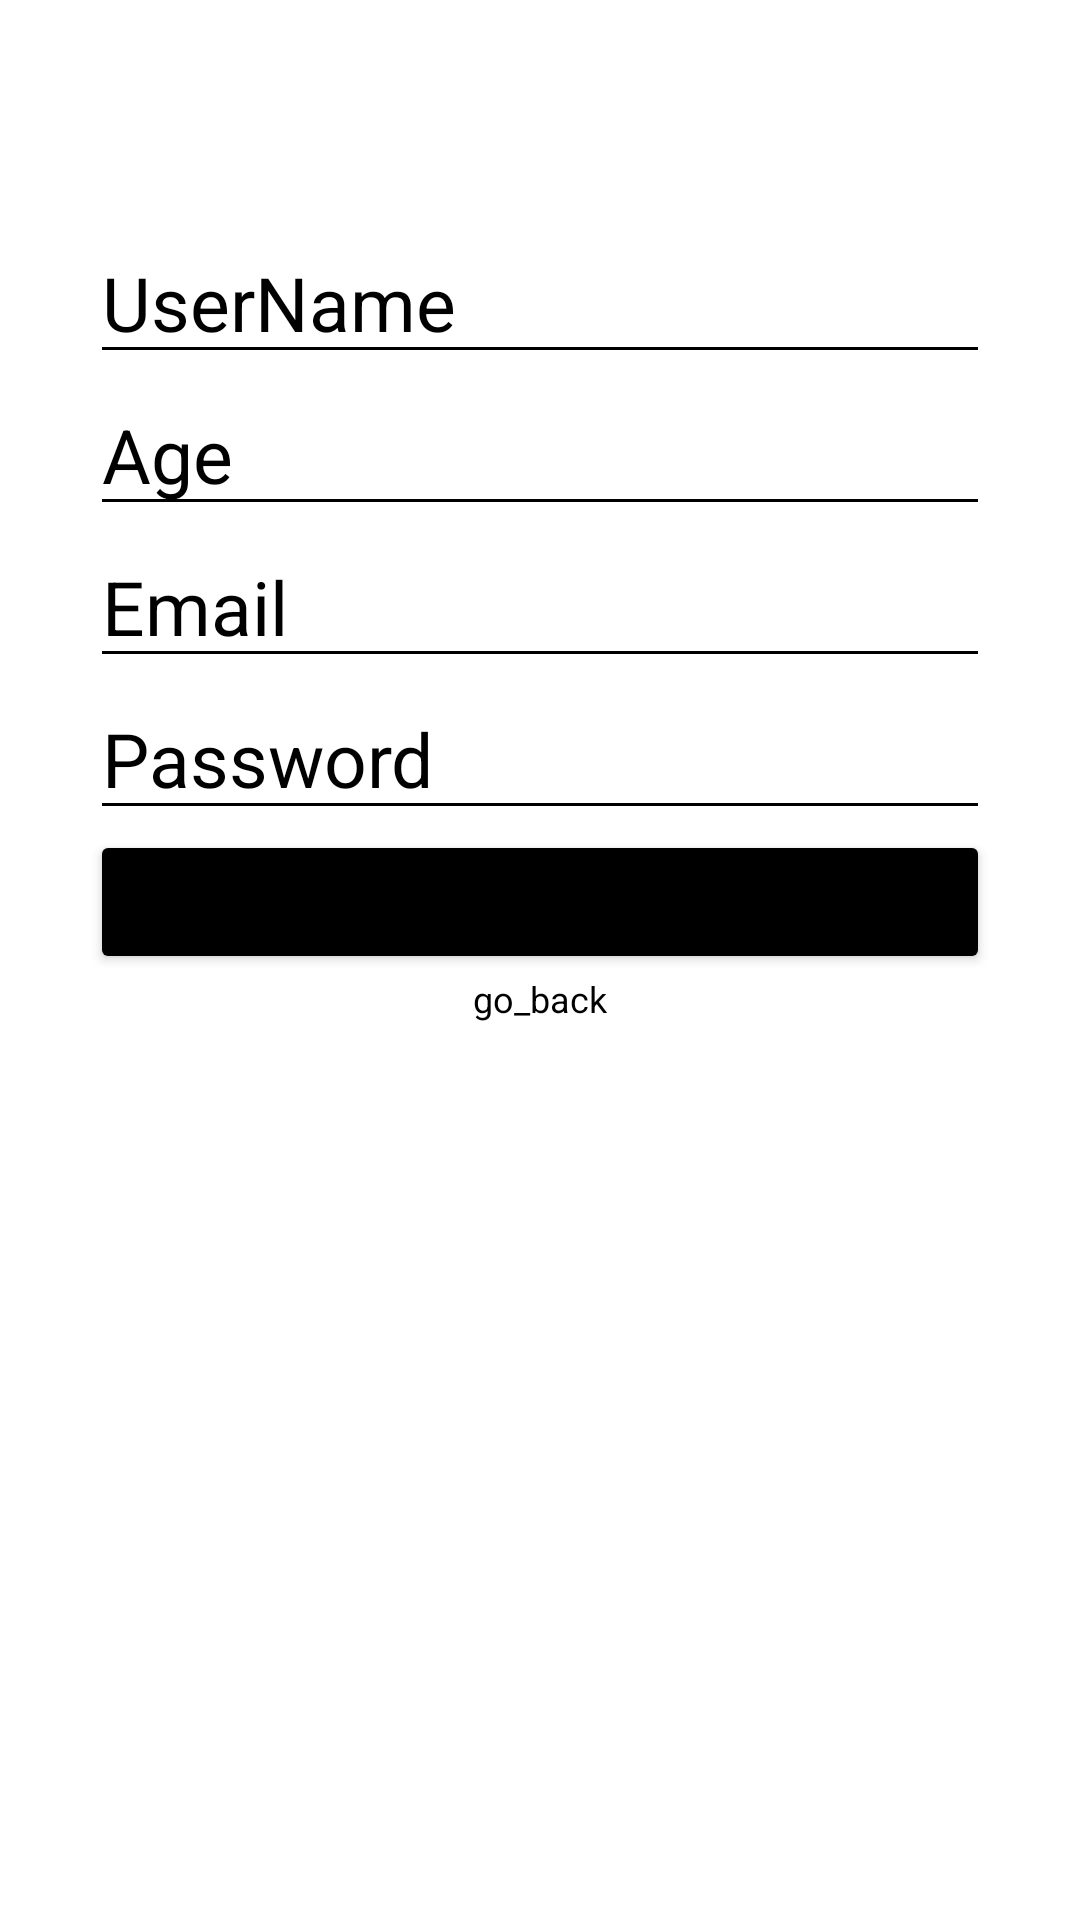

This screen was rendered from an Android layout file. Write that file and the resources it references.
<!-- AndroidManifest.xml: application theme splashScreenTheme -->
<!-- res/layout/fragment_register.xml -->
<?xml version="1.0" encoding="utf-8"?>
<layout xmlns:android="http://schemas.android.com/apk/res/android"
    xmlns:app="http://schemas.android.com/apk/res-auto"
    xmlns:tools="http://schemas.android.com/tools">

    <data>

    </data>

    <androidx.constraintlayout.widget.ConstraintLayout
        android:layout_width="match_parent"
        android:layout_height="match_parent"
        tools:context=".fragments.RegisterFragment"
        android:background="@color/ic_launcher_background">

        <ImageView
            android:id="@+id/appName"
            android:layout_width="wrap_content"
            android:layout_height="wrap_content"
            android:src="@drawable/splash_image"
            android:text="App Name"
            android:textSize="50sp"
            app:layout_constraintBottom_toBottomOf="parent"
            app:layout_constraintEnd_toEndOf="parent"
            app:layout_constraintStart_toStartOf="parent"
            app:layout_constraintTop_toTopOf="parent"
            app:layout_constraintVertical_bias="0.06999999" />

        <androidx.appcompat.widget.LinearLayoutCompat
            android:layout_width="match_parent"
            android:layout_height="wrap_content"
            android:background="@color/ic_launcher_background"
            android:orientation="vertical"
            app:layout_constraintBottom_toBottomOf="parent"
            app:layout_constraintEnd_toEndOf="parent"
            app:layout_constraintStart_toStartOf="parent"
            app:layout_constraintTop_toBottomOf="@+id/appName"
            app:layout_constraintVertical_bias="0.089999974">

            <EditText
                android:id="@+id/userName"
                android:layout_width="300dp"
                android:layout_height="wrap_content"
                android:layout_gravity="center_horizontal"
                android:backgroundTint="@color/black"
                android:hint="UserName"
                android:textColor="@color/black"
                android:textColorHint="@color/black"
                android:textSize="25sp" />

            <EditText
                android:id="@+id/age"
                android:layout_width="300dp"
                android:layout_height="wrap_content"
                android:layout_gravity="center_horizontal"
                android:backgroundTint="@color/black"
                android:hint="Age"
                android:inputType="number"
                android:textColor="@color/black"
                android:textColorHint="@color/black"
                android:textSize="25sp" />


            <EditText
                android:id="@+id/email"
                android:layout_width="300dp"
                android:layout_height="wrap_content"
                android:layout_gravity="center_horizontal"
                android:backgroundTint="@color/black"
                android:hint="Email"
                android:inputType="textEmailAddress"
                android:textColor="@color/black"
                android:textColorHint="@color/black"
                android:textSize="25sp" />

            <EditText
                android:id="@+id/passwordd"
                android:layout_width="300dp"
                android:layout_height="wrap_content"
                android:layout_gravity="center_horizontal"
                android:backgroundTint="@color/black"
                android:hint="Password"
                android:inputType="textPassword"
                android:textColorHint="@color/black"
                android:textSize="25sp" />


            <Button
                android:id="@+id/button"
                android:layout_width="300dp"
                android:layout_height="wrap_content"
                android:layout_gravity="center_horizontal"
                android:backgroundTint="@color/black"
                android:text="Register" />

            <TextView
                android:id="@+id/goBackBtn"
                android:layout_width="150dp"
                android:layout_height="20sp"
                android:layout_gravity="center_horizontal"
                android:clickable="true"
                android:focusable="true"
                android:text="go_back"
                android:textAlignment="center"
                android:textColor="@color/black"
                android:textSize="12sp" />
        </androidx.appcompat.widget.LinearLayoutCompat>



        <ProgressBar
            android:id="@+id/progressBarr"
            android:layout_width="80dp"
            android:layout_height="80dp"
            app:layout_constraintBottom_toBottomOf="parent"
            app:layout_constraintEnd_toEndOf="parent"
            app:layout_constraintStart_toStartOf="parent"
            app:layout_constraintTop_toTopOf="parent"
            android:visibility="gone"/>

    </androidx.constraintlayout.widget.ConstraintLayout>
</layout>
<!-- resources referenced by this layout -->
<resources>
  <!-- drawable splash_image (drawable) -->
  <?xml version="1.0" encoding="utf-8"?>
  <layer-list xmlns:android="http://schemas.android.com/apk/res/android">
  
  
      <item android:drawable="@color/ic_launcher_background"/>
  
      <item android:drawable="@drawable/ic_meme" android:gravity="center"/>
  
  
  </layer-list>
  <style name="splashScreenTheme" parent="Theme.MaterialComponents.Light.NoActionBar">
  
          <item name="android:windowBackground">@drawable/splash_image</item>
          <item name="android:statusBarColor">@color/ic_launcher_background</item>
  
      </style>
  <!-- drawable ic_meme: vector/xml drawable (drawable, 5942 chars, omitted) -->
  <!-- not gathered from this repository: default colours our renderer supplied (Android Studio template values) -->
  <color name="black">#FF000000</color>
</resources>
